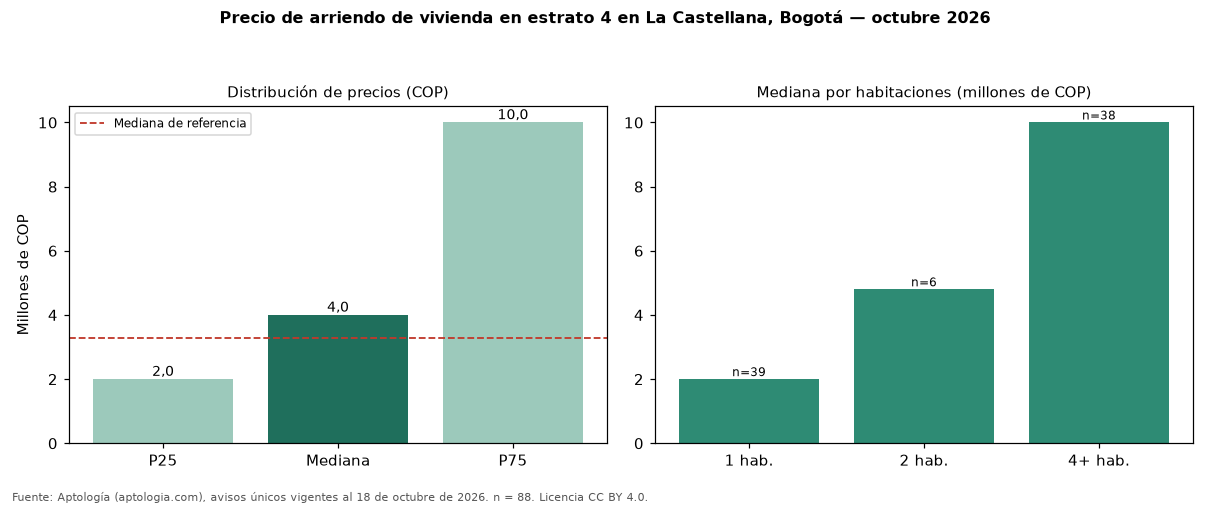

Source data for this figure (header and first rows):
seccion, metrica, valor_cop, n
precio, p25, 2000000, 88
precio, mediana, 4000000, 88
precio, p75, 10000000, 88
cop_por_m2, p25, 31362, 88
cop_por_m2, mediana, 45455, 88
cop_por_m2, p75, 77350, 88
area, area_mediana_m2, 79.0, 88
habitaciones, 1, 2000000, 39
habitaciones, 2, 4800000, 6
habitaciones, 3, 4900000, 4
habitaciones, 4+, 10000000, 38
administracion, mediana, 260000, 27
estrato, moda, 4, 
parqueadero, porcentaje_con_parqueadero, 55.7, 88
referencia, mediana_referencia, 3275000, 134
referencia, mediana_cop_por_m2_referencia, 46299, 134
